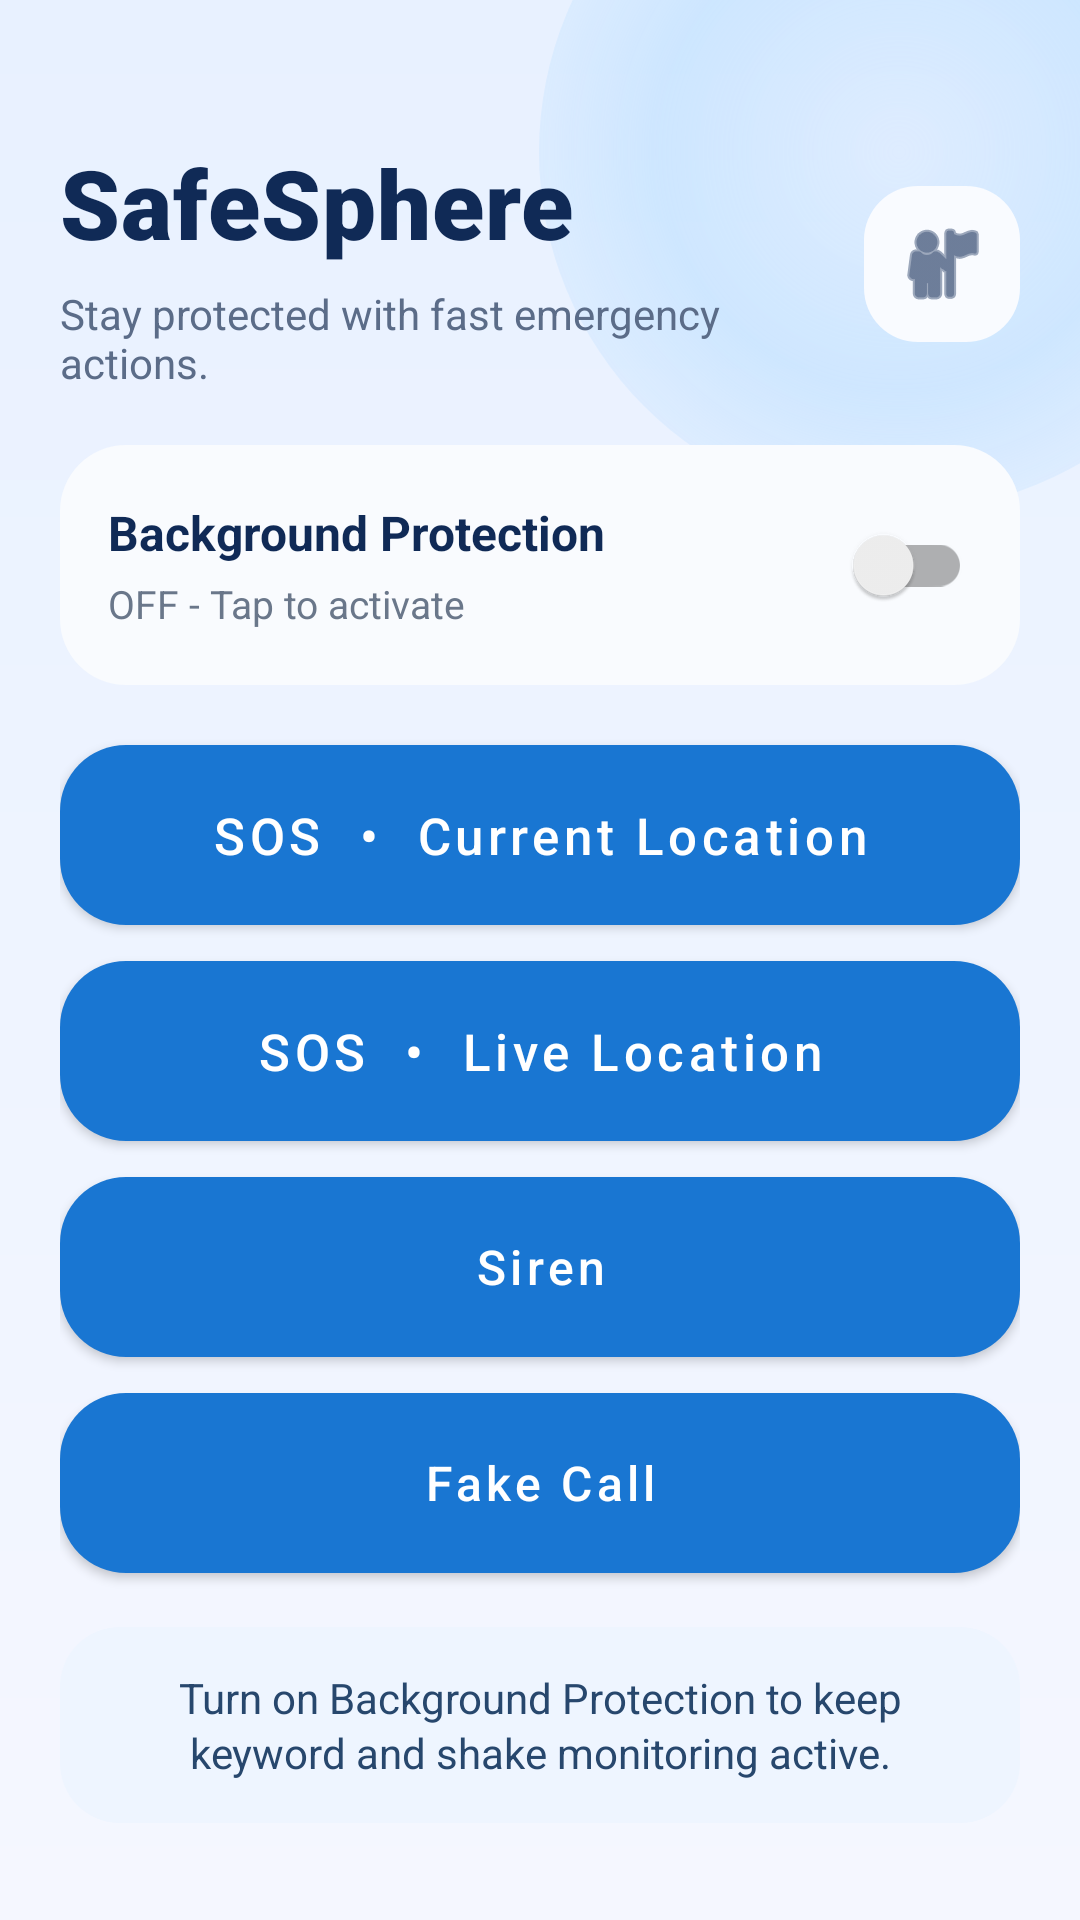

Reconstruct the res/layout file that produces this screen, plus the resources it refers to.
<!-- AndroidManifest.xml: application theme Theme.SafeSphere -->
<!-- res/layout/activity_main.xml -->
<?xml version="1.0" encoding="utf-8"?>
<androidx.constraintlayout.widget.ConstraintLayout
    xmlns:android="http://schemas.android.com/apk/res/android"
    xmlns:app="http://schemas.android.com/apk/res-auto"
    android:layout_width="match_parent"
    android:layout_height="match_parent"
    android:background="@drawable/bg_dashboard_screen">

    <View
        android:id="@+id/topGlow"
        android:layout_width="240dp"
        android:layout_height="240dp"
        android:layout_marginTop="-70dp"
        android:layout_marginEnd="-60dp"
        android:background="@drawable/bg_dashboard_glow"
        app:layout_constraintEnd_toEndOf="parent"
        app:layout_constraintTop_toTopOf="parent" />

    <androidx.core.widget.NestedScrollView
        android:layout_width="0dp"
        android:layout_height="0dp"
        android:clipToPadding="false"
        android:fillViewport="true"
        android:paddingStart="20dp"
        android:paddingTop="46dp"
        android:paddingEnd="20dp"
        android:paddingBottom="20dp"
        app:layout_constraintBottom_toBottomOf="parent"
        app:layout_constraintEnd_toEndOf="parent"
        app:layout_constraintStart_toStartOf="parent"
        app:layout_constraintTop_toTopOf="parent">

        <LinearLayout
            android:layout_width="match_parent"
            android:layout_height="wrap_content"
            android:orientation="vertical">

            <LinearLayout
                android:layout_width="match_parent"
                android:layout_height="wrap_content"
                android:gravity="center_vertical"
                android:orientation="horizontal">

                <LinearLayout
                    android:layout_width="0dp"
                    android:layout_height="wrap_content"
                    android:layout_weight="1"
                    android:orientation="vertical">

                    <TextView
                        android:id="@+id/tvTitle"
                        android:layout_width="wrap_content"
                        android:layout_height="wrap_content"
                        android:fontFamily="sans-serif-black"
                        android:letterSpacing="0.01"
                        android:text="SafeSphere"
                        android:textColor="@color/dashboardTitle"
                        android:textSize="32sp" />

                    <TextView
                        android:layout_width="wrap_content"
                        android:layout_height="wrap_content"
                        android:layout_marginTop="6dp"
                        android:text="Stay protected with fast emergency actions."
                        android:textColor="@color/dashboardSubtitle"
                        android:textSize="14sp" />
                </LinearLayout>

                <ImageButton
                    android:id="@+id/btnProfile"
                    android:layout_width="52dp"
                    android:layout_height="52dp"
                    android:background="@drawable/bg_dashboard_profile"
                    android:contentDescription="Profile"
                    android:padding="14dp"
                    android:src="@android:drawable/ic_menu_myplaces"
                    android:tint="@color/dashboardTitle" />
            </LinearLayout>

            <LinearLayout
                android:id="@+id/cardProtection"
                android:layout_width="match_parent"
                android:layout_height="wrap_content"
                android:layout_marginTop="18dp"
                android:background="@drawable/bg_dashboard_protection"
                android:gravity="center_vertical"
                android:orientation="horizontal"
                android:padding="16dp">

                <LinearLayout
                    android:layout_width="0dp"
                    android:layout_height="wrap_content"
                    android:layout_weight="1"
                    android:orientation="vertical">

                    <TextView
                        android:layout_width="wrap_content"
                        android:layout_height="wrap_content"
                        android:text="Background Protection"
                        android:textColor="@color/dashboardTitle"
                        android:textSize="16sp"
                        android:textStyle="bold" />

                    <TextView
                        android:id="@+id/tvProtectionStatus"
                        android:layout_width="wrap_content"
                        android:layout_height="wrap_content"
                        android:layout_marginTop="4dp"
                        android:text="OFF - Tap to activate"
                        android:textColor="@color/dashboardMuted"
                        android:textSize="13sp" />
                </LinearLayout>

                <androidx.appcompat.widget.SwitchCompat
                    android:id="@+id/switchProtection"
                    android:layout_width="wrap_content"
                    android:layout_height="wrap_content" />
            </LinearLayout>

            <Button
                android:id="@+id/btnSosCurrent"
                android:layout_width="match_parent"
                android:layout_height="60dp"
                android:layout_marginTop="20dp"
                android:background="@drawable/bg_dashboard_action_primary"
                android:fontFamily="sans-serif-medium"
                android:paddingStart="18dp"
                android:paddingEnd="18dp"
                android:text="SOS  •  Current Location"
                android:textAllCaps="false"
                android:textColor="@color/dashboardActionText"
                android:textSize="17sp" />

            <Button
                android:id="@+id/btnSosLive"
                android:layout_width="match_parent"
                android:layout_height="60dp"
                android:layout_marginTop="12dp"
                android:background="@drawable/bg_dashboard_action_secondary"
                android:fontFamily="sans-serif-medium"
                android:paddingStart="18dp"
                android:paddingEnd="18dp"
                android:text="SOS  •  Live Location"
                android:textAllCaps="false"
                android:textColor="@color/dashboardActionText"
                android:textSize="17sp" />

            <Button
                android:id="@+id/btnSiren"
                android:layout_width="match_parent"
                android:layout_height="60dp"
                android:layout_marginTop="12dp"
                android:background="@drawable/bg_dashboard_action_alert"
                android:fontFamily="sans-serif-medium"
                android:paddingStart="18dp"
                android:paddingEnd="18dp"
                android:text="Siren"
                android:textAllCaps="false"
                android:textColor="@color/dashboardActionText"
                android:textSize="16sp" />

            <Button
                android:id="@+id/btnFakeCall"
                android:layout_width="match_parent"
                android:layout_height="60dp"
                android:layout_marginTop="12dp"
                android:background="@drawable/bg_dashboard_action_fake"
                android:fontFamily="sans-serif-medium"
                android:paddingStart="18dp"
                android:paddingEnd="18dp"
                android:text="Fake Call"
                android:textAllCaps="false"
                android:textColor="@color/dashboardActionText"
                android:textSize="16sp" />

            <TextView
                android:id="@+id/tvHint"
                android:layout_width="match_parent"
                android:layout_height="wrap_content"
                android:layout_marginTop="18dp"
                android:background="@drawable/bg_dashboard_hint"
                android:gravity="center"
                android:lineSpacingExtra="2dp"
                android:paddingStart="16dp"
                android:paddingTop="14dp"
                android:paddingEnd="16dp"
                android:paddingBottom="14dp"
                android:text="Turn on Background Protection to keep keyword and shake monitoring active."
                android:textColor="@color/dashboardHintText"
                android:textSize="14sp" />
        </LinearLayout>
    </androidx.core.widget.NestedScrollView>

    <LinearLayout
        android:id="@+id/locationLoadingOverlay"
        android:layout_width="0dp"
        android:layout_height="0dp"
        android:background="#A6000000"
        android:clickable="true"
        android:focusable="true"
        android:gravity="center"
        android:orientation="vertical"
        android:padding="24dp"
        android:visibility="gone"
        app:layout_constraintBottom_toBottomOf="parent"
        app:layout_constraintEnd_toEndOf="parent"
        app:layout_constraintStart_toStartOf="parent"
        app:layout_constraintTop_toTopOf="parent">

        <ProgressBar
            android:layout_width="44dp"
            android:layout_height="44dp"
            android:indeterminate="true" />

        <TextView
            android:id="@+id/tvLocationLoading"
            android:layout_width="wrap_content"
            android:layout_height="wrap_content"
            android:layout_marginTop="14dp"
            android:fontFamily="sans-serif-medium"
            android:text="Getting your location..."
            android:textColor="#FFFFFFFF"
            android:textSize="16sp" />
    </LinearLayout>

</androidx.constraintlayout.widget.ConstraintLayout>
<!-- resources referenced by this layout -->
<resources>
  <color name="dashboardActionText">#FFFFFF</color>
  <color name="dashboardHintText">#27476D</color>
  <color name="dashboardMuted">#6A778A</color>
  <color name="dashboardSubtitle">#5B6C88</color>
  <color name="dashboardTitle">#102A56</color>
  <!-- drawable bg_dashboard_action_alert (drawable) -->
  <?xml version="1.0" encoding="utf-8"?>
  <shape xmlns:android="http://schemas.android.com/apk/res/android" android:shape="rectangle">
      <gradient
          android:angle="0"
          android:endColor="#C95C12"
          android:startColor="#F08F36" />
      <corners android:radius="22dp" />
  </shape>
  <!-- drawable bg_dashboard_action_fake (drawable) -->
  <?xml version="1.0" encoding="utf-8"?>
  <shape xmlns:android="http://schemas.android.com/apk/res/android" android:shape="rectangle">
      <gradient
          android:angle="0"
          android:endColor="#0A7B73"
          android:startColor="#1DB5A7" />
      <corners android:radius="22dp" />
  </shape>
  <!-- drawable bg_dashboard_action_primary (drawable) -->
  <?xml version="1.0" encoding="utf-8"?>
  <shape xmlns:android="http://schemas.android.com/apk/res/android" android:shape="rectangle">
      <gradient
          android:angle="0"
          android:endColor="#0F5FD7"
          android:startColor="#2D84F4" />
      <corners android:radius="22dp" />
  </shape>
  <!-- drawable bg_dashboard_action_secondary (drawable) -->
  <?xml version="1.0" encoding="utf-8"?>
  <shape xmlns:android="http://schemas.android.com/apk/res/android" android:shape="rectangle">
      <gradient
          android:angle="0"
          android:endColor="#103A93"
          android:startColor="#265CC3" />
      <corners android:radius="22dp" />
  </shape>
  <!-- drawable bg_dashboard_glow (drawable) -->
  <?xml version="1.0" encoding="utf-8"?>
  <shape xmlns:android="http://schemas.android.com/apk/res/android" android:shape="oval">
      <gradient
          android:centerColor="#66A5D6FF"
          android:endColor="#00A5D6FF"
          android:gradientRadius="160dp"
          android:startColor="#99D7E9FF"
          android:type="radial" />
  </shape>
  <!-- drawable bg_dashboard_hint (drawable) -->
  <?xml version="1.0" encoding="utf-8"?>
  <shape xmlns:android="http://schemas.android.com/apk/res/android" android:shape="rectangle">
      <solid android:color="#EEF5FF" />
      <corners android:radius="20dp" />
  </shape>
  <!-- drawable bg_dashboard_profile (drawable) -->
  <?xml version="1.0" encoding="utf-8"?>
  <shape xmlns:android="http://schemas.android.com/apk/res/android" android:shape="rectangle">
      <solid android:color="#F9FBFF" />
      <corners android:radius="18dp" />
  </shape>
  <!-- drawable bg_dashboard_protection (drawable) -->
  <?xml version="1.0" encoding="utf-8"?>
  <shape xmlns:android="http://schemas.android.com/apk/res/android" android:shape="rectangle">
      <solid android:color="#F9FBFE" />
      <corners android:radius="22dp" />
  </shape>
  <!-- drawable bg_dashboard_screen (drawable) -->
  <?xml version="1.0" encoding="utf-8"?>
  <shape xmlns:android="http://schemas.android.com/apk/res/android" android:shape="rectangle">
      <gradient
          android:angle="270"
          android:endColor="#F5F7FF"
          android:startColor="#E8F1FF" />
  </shape>
  <color name="bluePrimary">#1976D2</color>
  <color name="blueDark">#0D47A1</color>
  <color name="accent">#FF4081</color>
  <color name="inputTextColor">#212121</color>
  <color name="inputHintColor">#757575</color>
  <color name="screenBackground">#F5F9FF</color>
</resources>
